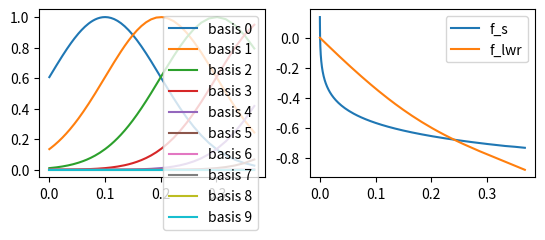

Source code (Python):
import numpy as np
import matplotlib.pyplot as plt
import copy 

def least_sq(A,b):
	return np.matmul(np.matmul(np.linalg.inv(np.matmul(A.T,A)),A.T),b)

def get_gaussians(s,c,h,n,f_s): #equally spaced gaussian basis
	Cs = np.arange(1,n+1)*(c/n)
	f_s.shape = (f_s.shape[0],1)
	s.shape = (s.shape[0],1)
	sn = np.tile(s,(1,n))
	Csn = np.tile(Cs,(s.shape[0],1))
	K = np.exp(-h*(sn-Csn)**2)
	plt.subplot(2,2,1)
	for i in range(n):
		plt.plot(s,K[:,i],label="basis "+str(i))
	plt.legend()

	K1 = copy.deepcopy(K)

	# linear least squares
	for i in range(len(s)):
		K[i,:] = K[i,:]*s[i]/sum(K[i,:])
	# wi_lq = least_sq(K,f_s)
	# f_new = np.matmul(K,wi_lq)
	
	#lWR
	S = s
	wi_lw = np.ones(n)
	for i in range(n):
		qsi_mat = np.diag(K[:,i])
		# print(qsi_mat.shape,S.shape,f_s.shape)
		wi_lw[i] = np.matmul(np.matmul(S.T,qsi_mat),f_s)/np.matmul(np.matmul(S.T,qsi_mat),S)

	# print(wi_lw)
	# print(wi_lq)
	f_lwr = np.matmul(K,wi_lw)
	plt.subplot(2,2,2)
	# plt.plot(s,f_new,label='f_new')
	plt.plot(s,f_s,label='f_s')
	plt.plot(s,f_lwr,label='f_lwr')
	plt.legend()
	plt.show()


def dmp(x,xd,xdd,t0,tf,td,t):
	tau = 1;
	v = xd*tau
	vd = xdd*tau
	K = 1; D = np.sqrt(4*K);
	g = x[len(x) - 1];
	x0 = x[0];
	f_s = (-K*(g - x) + D*v + tau*vd)/(g-x0)

	alp = 1
	s = np.exp(-alp*t/tau)

	ft = get_gaussians(s,1,50,10,f_s)

	#---------------------


	#-------------------

	# plt.subplot(2,2,1)
	# plt.plot(t,x)
	
	# plt.subplot(2,2,2)
	# plt.plot(t,v)
	# plt.plot(t,xd)

	# plt.subplot(2,2,3)
	# plt.plot(t,vd)
	# plt.plot(t,xdd)

	# plt.subplot(2,2,4)
	# # plt.plot(t,f_s,label='fs')
	# plt.plot(t,s,label='s')

	# plt.legend()




def derivate_bk(y,td):
	yd = [0]
	for i in range(1,len(y)):
		yd.append((y[i] - y[i-1])/td)
	yd[0] = yd[1]
	return np.array(yd)

if __name__ == '__main__':
	
	## some parameters
	t0 = 1 ; tf = 10; td = 0.05;
	t = np.arange(t0,tf,td)
	# y = np.array(list(map(lambda x: 1 if x>2.5 else 0 , t)))
	a = 0.1;
	# y = np.array(7.2*t**2 + 16*t -0.43)
	y = np.sin(a*t)
	yd = derivate_bk(y,td)
	ydd = derivate_bk(yd,td)

	# plt.plot(t,y,'r')
	# plt.plot(t,yd,'b')
	# plt.plot(t,ydd,'g')
	# plt.show()
	

	dmp(y,yd,ydd,t0,tf,td,t)




